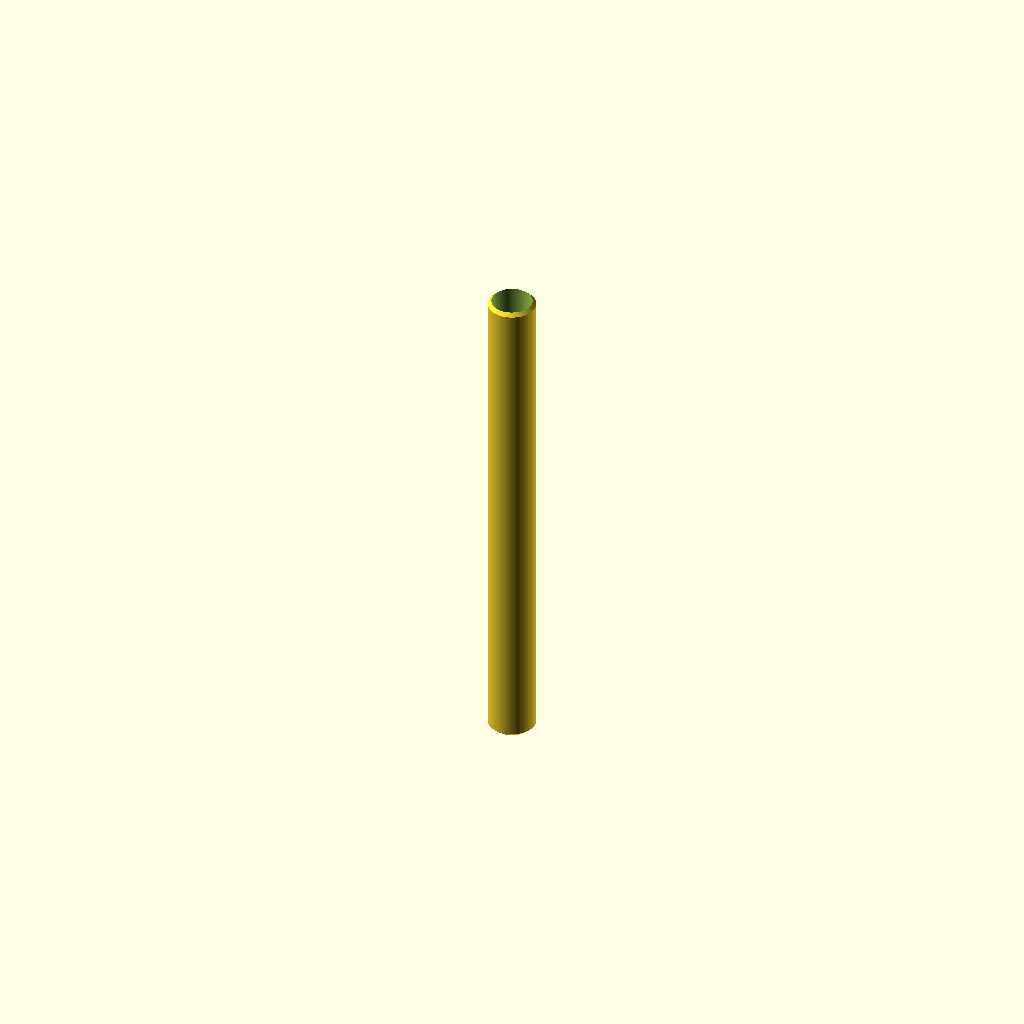
Cell 1: the model at its default parameters.
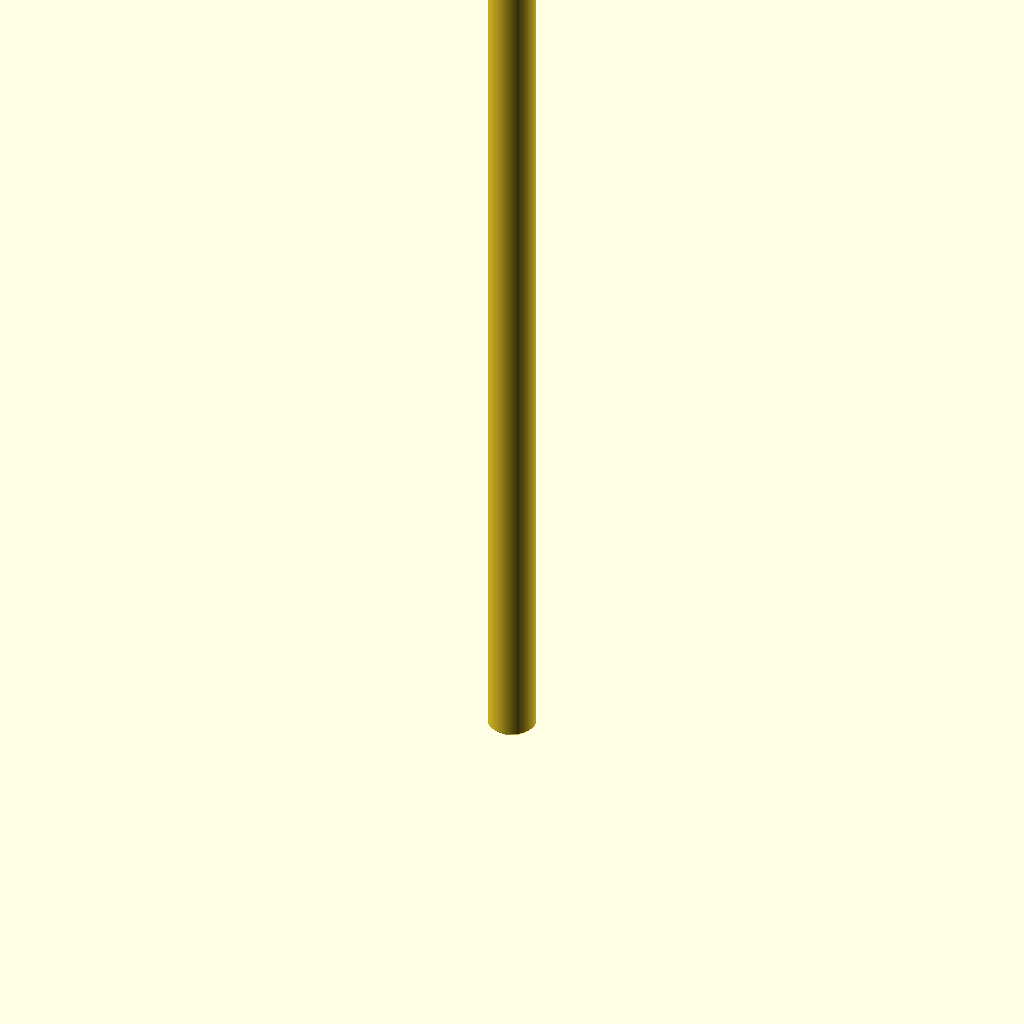
Cell 2: length = 100 (everything else at default).
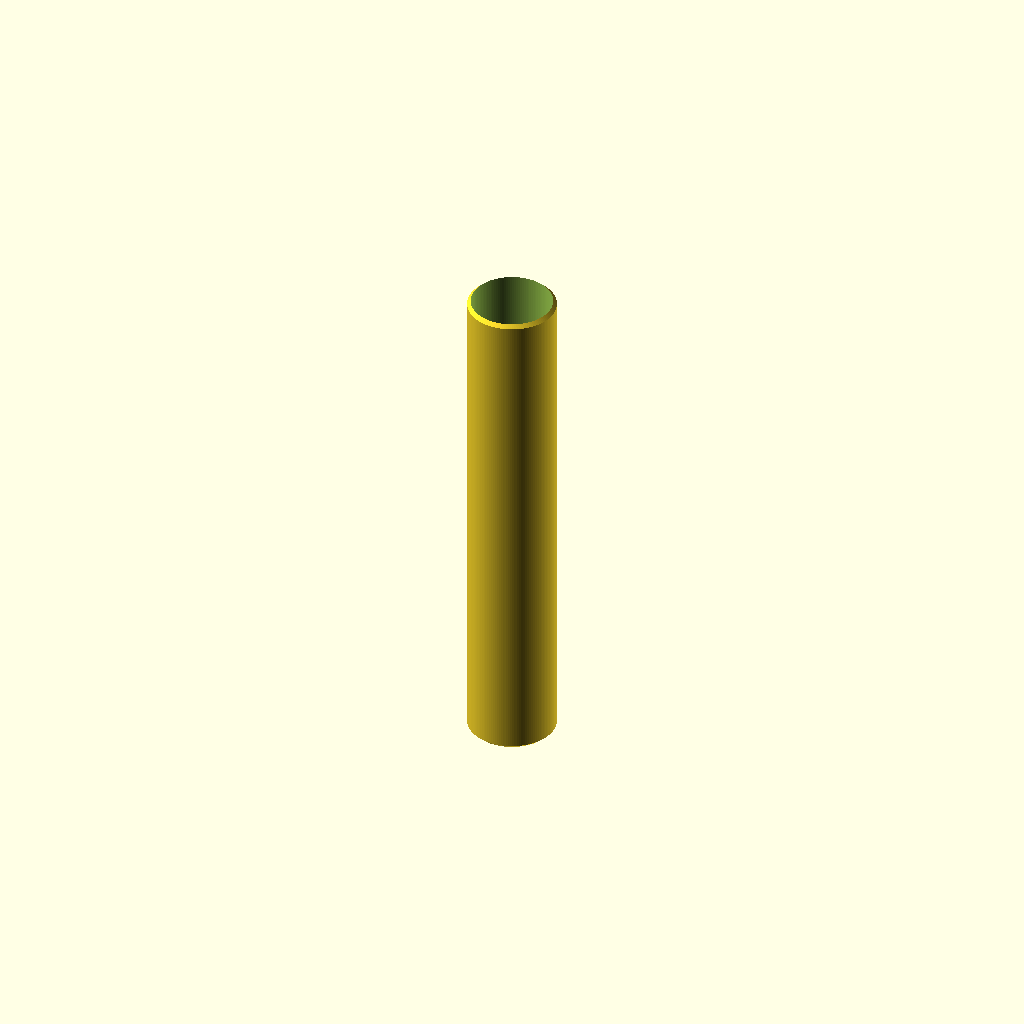
Cell 3: id = 8 (everything else at default).
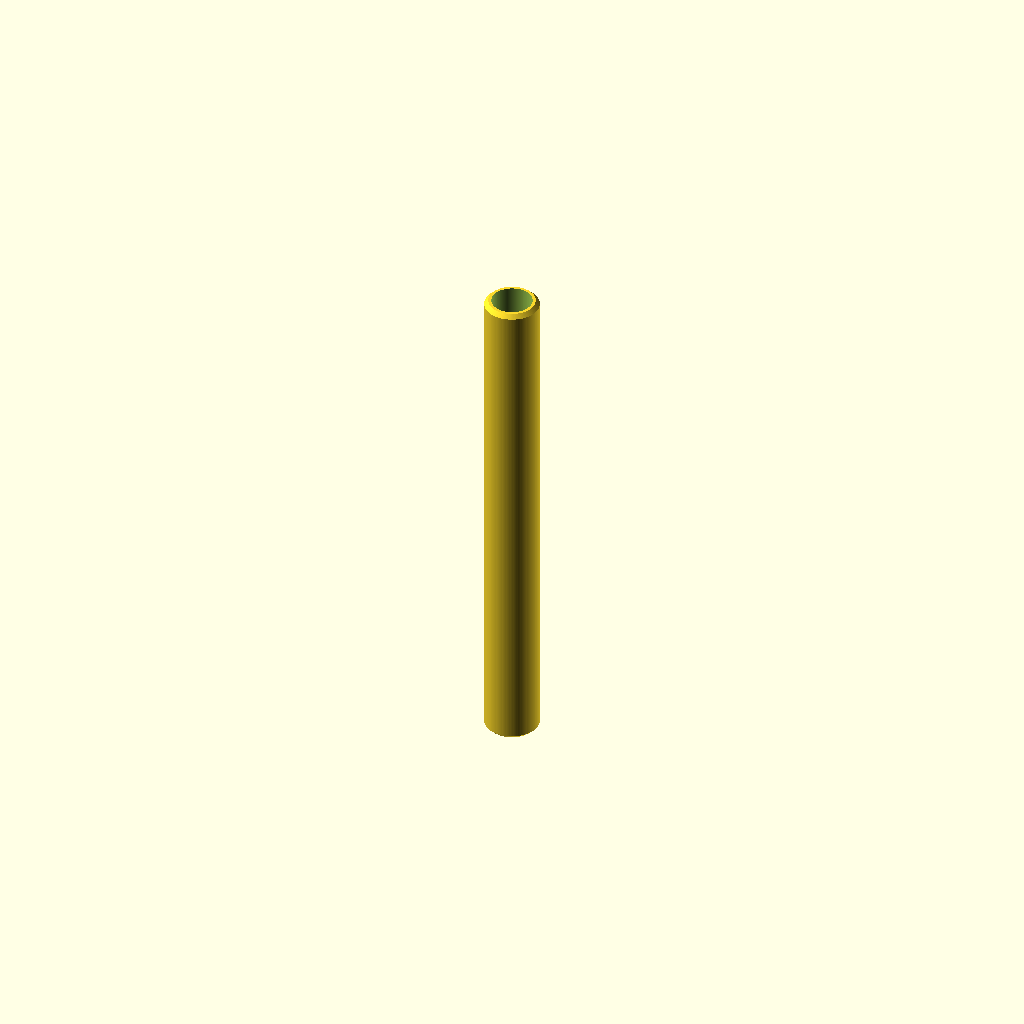
Cell 4: the same model with wall = 0.7.
One fixed orthographic camera (rotation 55°, 0°, 25°; colour scheme Cornfield) for every cell.
OpenSCAD source file additional_study/matched_effort/results/direct_vlm/scad/tubing__STFE4_3p2_CLR.scad:
$fn = 128;

// PTFE heatshrink sleeving (simple hollow tube model)
// Units: mm

// Parameters
length = 50;          // overall length
id = 4.0;             // inner diameter (before/after shrink as desired)
wall = 0.35;          // wall thickness
od = id + 2*wall;     // outer diameter

// Optional: slight end chamfer to mimic cut tubing
chamfer = 0.4;        // set to 0 for square ends

module tube(L, ID, OD, cham=0) {
    difference() {
        // Outer
        if (cham > 0) {
            // Chamfered ends via hull of two cylinders
            hull() {
                translate([0,0,0]) cylinder(h=cham, d=OD - 2*cham);
                translate([0,0,cham]) cylinder(h=L - 2*cham, d=OD);
                translate([0,0,L - cham]) cylinder(h=cham, d=OD - 2*cham);
            }
        } else {
            cylinder(h=L, d=OD);
        }

        // Inner bore (slightly extended to ensure clean subtraction)
        translate([0,0,-0.5]) cylinder(h=L + 1.0, d=ID);
    }
}

tube(length, id, od, chamfer);
Customizer parameters (derived from the source; name, type, default, range or options):
length: number, default 50
id: number, default 4
wall: number, default 0.35
chamfer: number, default 0.4
